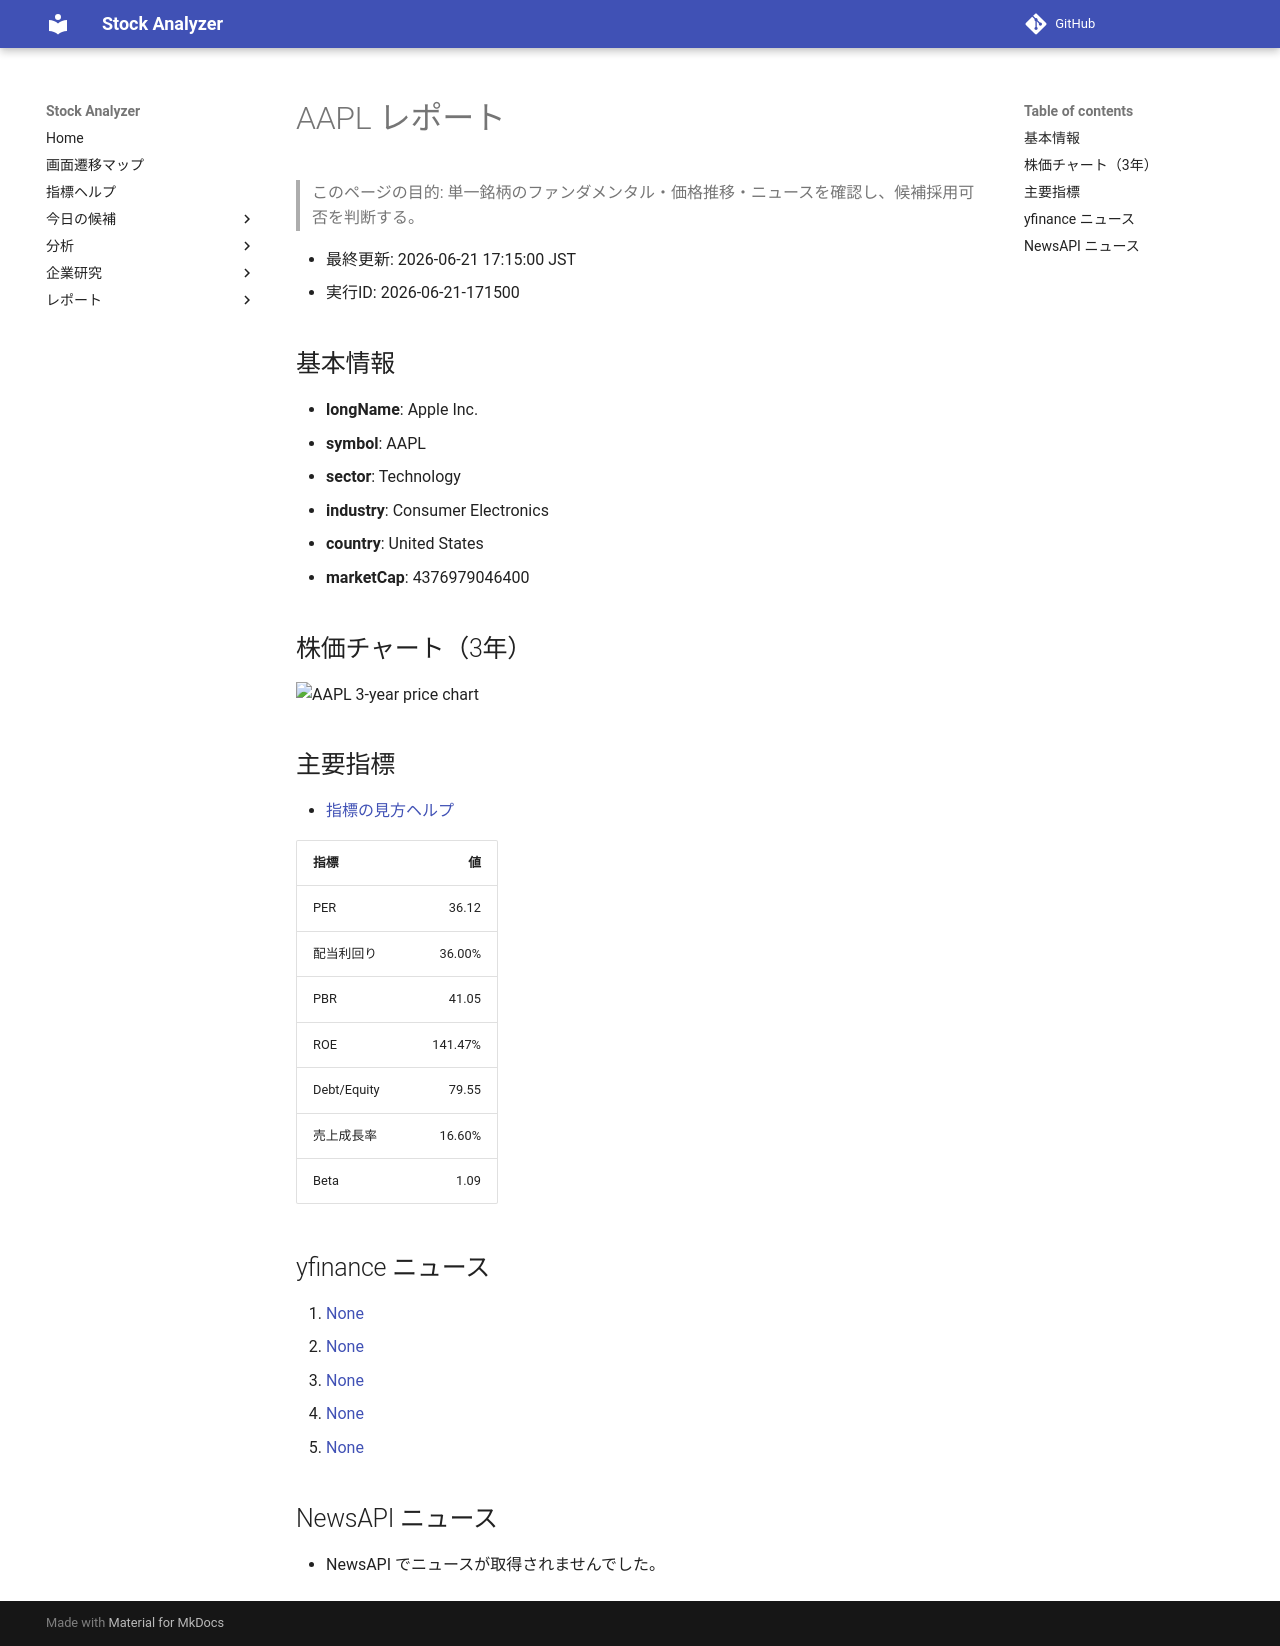

repository: Yumi-note/Making-APP · page: reports/2026-06-21/171500/AAPL/index.html · generator: mkdocs

# AAPL レポート

> このページの目的: 単一銘柄のファンダメンタル・価格推移・ニュースを確認し、候補採用可否を判断する。

- 最終更新: 2026-06-21 17:15:00 JST
- 実行ID: 2026-06-21-171500

## 基本情報

- **longName**: Apple Inc.
- **symbol**: AAPL
- **sector**: Technology
- **industry**: Consumer Electronics
- **country**: United States
- **marketCap**: 4376979046400

## 株価チャート（3年）

![AAPL 3-year price chart](AAPL_3y.png)

## 主要指標

- [指標の見方ヘルプ](../../../../indicators.md)

| 指標 | 値 |
|---|---:|
| PER | 36.12 |
| 配当利回り | 36.00% |
| PBR | 41.05 |
| ROE | 141.47% |
| Debt/Equity | 79.55 |
| 売上成長率 | 16.60% |
| Beta | 1.09 |

## yfinance ニュース

1. [None](None)
2. [None](None)
3. [None](None)
4. [None](None)
5. [None](None)

## NewsAPI ニュース

- NewsAPI でニュースが取得されませんでした。
